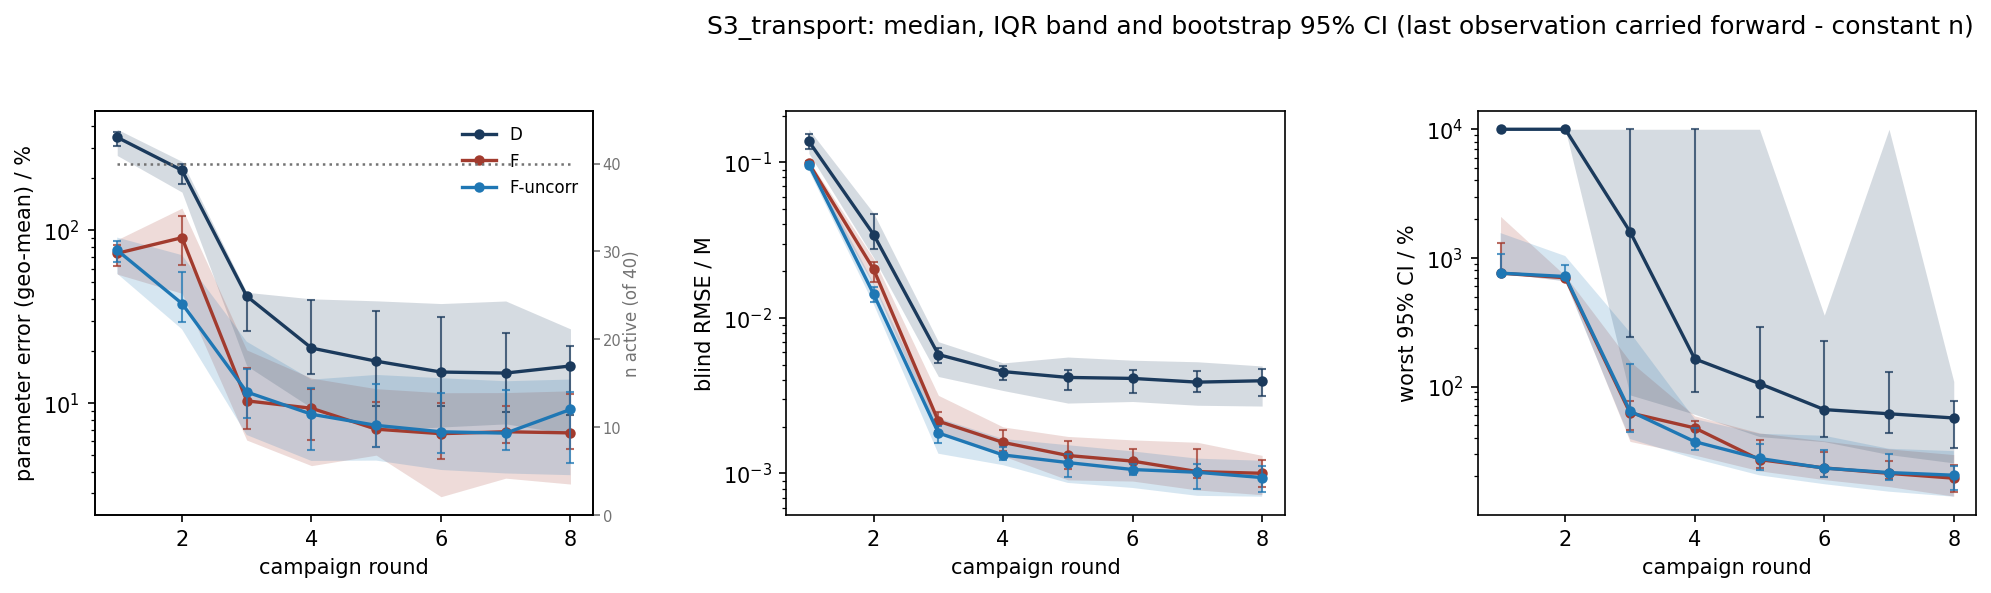

Values plotted in this chart, from the file beside it:
scenario, strategy, metric, basis, round, n_total, n_observed, n_in_summary, n_faulted_cumulative, median, q25, q75, boot_ci_lo, boot_ci_hi
S3_transport, D, param_err_pct, locf, 1, 40, 40, 40, 0, 345.5, 271.1, 384.7, 306.8, 370.7
S3_transport, D, param_err_pct, locf, 2, 40, 40, 40, 0, 222.7, 166.4, 250.6, 186.1, 241.8
S3_transport, D, param_err_pct, locf, 3, 40, 40, 40, 0, 41.5, 16.41, 43.7, 26.05, 42.79
S3_transport, D, param_err_pct, locf, 4, 40, 40, 40, 0, 20.78, 9.358, 40.05, 14.68, 39.61
S3_transport, D, param_err_pct, locf, 5, 40, 40, 40, 0, 17.43, 6.91, 39.01, 9.569, 34.02
S3_transport, D, param_err_pct, locf, 6, 40, 40, 40, 0, 15.09, 7.244, 37.61, 9.558, 31.49
S3_transport, D, param_err_pct, locf, 7, 40, 40, 40, 0, 14.88, 7.551, 38.93, 8.91, 25.27
S3_transport, D, param_err_pct, locf, 8, 40, 40, 40, 0, 16.36, 6.593, 26.82, 8.543, 21.32
S3_transport, F, param_err_pct, locf, 1, 40, 40, 40, 0, 73.51, 55.69, 88.18, 62.37, 81.94
S3_transport, F, param_err_pct, locf, 2, 40, 40, 40, 0, 90.59, 43.11, 134.4, 63.05, 120.3
S3_transport, F, param_err_pct, locf, 3, 40, 40, 40, 0, 10.27, 6.086, 20.26, 7.063, 15.82
S3_transport, F, param_err_pct, locf, 4, 40, 40, 40, 0, 9.306, 4.327, 13.91, 6.063, 12.08
S3_transport, F, param_err_pct, locf, 5, 40, 40, 40, 0, 7.038, 4.977, 12.08, 5.573, 10.09
S3_transport, F, param_err_pct, locf, 6, 40, 38, 40, 2, 6.628, 2.859, 11.45, 4.699, 10.01
S3_transport, F, param_err_pct, locf, 7, 40, 38, 40, 2, 6.802, 3.662, 11.47, 5.842, 9.579
S3_transport, F, param_err_pct, locf, 8, 40, 38, 40, 2, 6.698, 3.385, 11.74, 5.417, 11.22
S3_transport, F-uncorr, param_err_pct, locf, 1, 40, 40, 40, 0, 76.55, 55.98, 90.72, 65.77, 87
S3_transport, F-uncorr, param_err_pct, locf, 2, 40, 40, 40, 0, 37.63, 26.7, 71.77, 29.36, 57.66
S3_transport, F-uncorr, param_err_pct, locf, 3, 40, 40, 40, 0, 11.56, 6.512, 22.62, 8.224, 15.68
S3_transport, F-uncorr, param_err_pct, locf, 4, 40, 40, 40, 0, 8.592, 4.607, 13.63, 5.337, 12.23
S3_transport, F-uncorr, param_err_pct, locf, 5, 40, 39, 40, 1, 7.405, 4.628, 14.52, 5.575, 12.8
S3_transport, F-uncorr, param_err_pct, locf, 6, 40, 38, 40, 2, 6.798, 4.084, 13.9, 5.117, 11.45
S3_transport, F-uncorr, param_err_pct, locf, 7, 40, 38, 40, 2, 6.676, 3.899, 13.34, 5.357, 11.91
S3_transport, F-uncorr, param_err_pct, locf, 8, 40, 38, 40, 2, 9.159, 3.81, 13.65, 4.499, 11.56
S3_transport, D, blind_rmse_M, locf, 1, 40, 40, 40, 0, 0.1366, 0.1143, 0.1633, 0.1219, 0.1531
S3_transport, D, blind_rmse_M, locf, 2, 40, 40, 40, 0, 0.03438, 0.02442, 0.04716, 0.02769, 0.04667
S3_transport, D, blind_rmse_M, locf, 3, 40, 40, 40, 0, 0.005813, 0.004201, 0.007031, 0.005112, 0.006448
S3_transport, D, blind_rmse_M, locf, 4, 40, 40, 40, 0, 0.004518, 0.003413, 0.005134, 0.00399, 0.004894
S3_transport, D, blind_rmse_M, locf, 5, 40, 40, 40, 0, 0.004143, 0.002834, 0.005604, 0.003455, 0.004617
S3_transport, D, blind_rmse_M, locf, 6, 40, 40, 40, 0, 0.004083, 0.002901, 0.005346, 0.003277, 0.004659
S3_transport, D, blind_rmse_M, locf, 7, 40, 40, 40, 0, 0.003865, 0.002744, 0.005225, 0.003352, 0.004559
S3_transport, D, blind_rmse_M, locf, 8, 40, 40, 40, 0, 0.003944, 0.002712, 0.00491, 0.003141, 0.004682
S3_transport, F, blind_rmse_M, locf, 1, 40, 40, 40, 0, 0.09849, 0.09, 0.103, 0.09298, 0.1019
S3_transport, F, blind_rmse_M, locf, 2, 40, 40, 40, 0, 0.02053, 0.01624, 0.02405, 0.01691, 0.02303
S3_transport, F, blind_rmse_M, locf, 3, 40, 40, 40, 0, 0.002168, 0.001807, 0.003177, 0.001883, 0.002494
S3_transport, F, blind_rmse_M, locf, 4, 40, 40, 40, 0, 0.001583, 0.001295, 0.001991, 0.001387, 0.001891
S3_transport, F, blind_rmse_M, locf, 5, 40, 40, 40, 0, 0.001304, 0.0009089, 0.001729, 0.001068, 0.001605
S3_transport, F, blind_rmse_M, locf, 6, 40, 38, 40, 2, 0.001201, 0.0008932, 0.001643, 0.0009936, 0.001432
S3_transport, F, blind_rmse_M, locf, 7, 40, 38, 40, 2, 0.001027, 0.0007828, 0.001586, 0.0009325, 0.001426
S3_transport, F, blind_rmse_M, locf, 8, 40, 38, 40, 2, 0.001002, 0.0007299, 0.001306, 0.0008125, 0.001219
S3_transport, F-uncorr, blind_rmse_M, locf, 1, 40, 40, 40, 0, 0.09685, 0.08921, 0.1029, 0.09308, 0.1012
S3_transport, F-uncorr, blind_rmse_M, locf, 2, 40, 40, 40, 0, 0.01423, 0.01229, 0.01675, 0.01259, 0.01572
S3_transport, F-uncorr, blind_rmse_M, locf, 3, 40, 40, 40, 0, 0.00182, 0.001339, 0.002267, 0.001575, 0.002016
S3_transport, F-uncorr, blind_rmse_M, locf, 4, 40, 40, 40, 0, 0.001315, 0.00113, 0.001666, 0.001214, 0.001484
S3_transport, F-uncorr, blind_rmse_M, locf, 5, 40, 39, 40, 1, 0.001175, 0.0008691, 0.001519, 0.0009501, 0.00133
S3_transport, F-uncorr, blind_rmse_M, locf, 6, 40, 38, 40, 2, 0.00106, 0.0008066, 0.001386, 0.0009777, 0.001153
S3_transport, F-uncorr, blind_rmse_M, locf, 7, 40, 38, 40, 2, 0.001017, 0.0007178, 0.001245, 0.0007977, 0.001154
S3_transport, F-uncorr, blind_rmse_M, locf, 8, 40, 38, 40, 2, 0.0009407, 0.0007086, 0.001207, 0.0007626, 0.001115
S3_transport, D, max_rel_ci_pct, locf, 1, 40, 40, 40, 0, 10000, 10000, 10000, 10000, 10000
S3_transport, D, max_rel_ci_pct, locf, 2, 40, 40, 40, 0, 10000, 10000, 10000, 10000, 10000
S3_transport, D, max_rel_ci_pct, locf, 3, 40, 40, 40, 0, 1599, 86.09, 10000, 244.8, 10000
S3_transport, D, max_rel_ci_pct, locf, 4, 40, 40, 40, 0, 164, 60.85, 10000, 91.4, 10000
S3_transport, D, max_rel_ci_pct, locf, 5, 40, 40, 40, 0, 105.5, 40.8, 10000, 57.63, 292.2
S3_transport, D, max_rel_ci_pct, locf, 6, 40, 40, 40, 0, 66.21, 37.3, 359, 40.59, 226.9
S3_transport, D, max_rel_ci_pct, locf, 7, 40, 40, 40, 0, 61.44, 29.61, 10000, 43.29, 130.1
S3_transport, D, max_rel_ci_pct, locf, 8, 40, 40, 40, 0, 56.99, 25.49, 109.4, 33.44, 77.87
S3_transport, F, max_rel_ci_pct, locf, 1, 40, 40, 40, 0, 761.3, 761.3, 2102, 761.3, 1302
S3_transport, F, max_rel_ci_pct, locf, 2, 40, 40, 40, 0, 701.1, 665.4, 728.2, 678.9, 715.5
S3_transport, F, max_rel_ci_pct, locf, 3, 40, 40, 40, 0, 62.41, 37.45, 156.8, 45.64, 77.73
S3_transport, F, max_rel_ci_pct, locf, 4, 40, 40, 40, 0, 47.67, 29.31, 59.12, 36.77, 53.57
... 12 more rows
